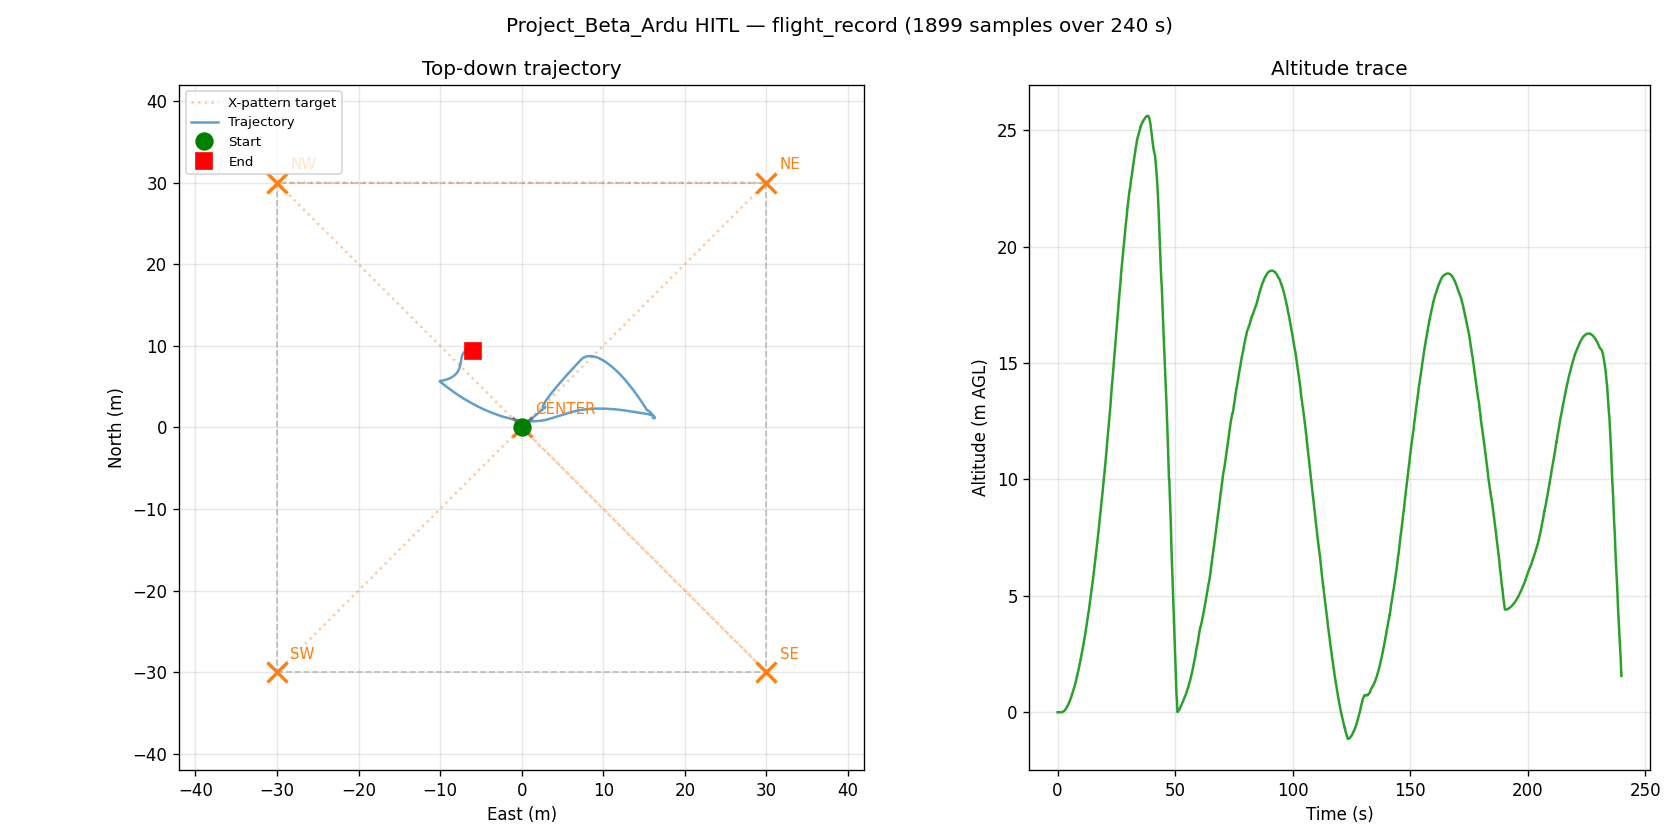

The file beside this chart, header and first rows:
t_s, n_m, e_m, alt_m, yaw_deg
0.002619, -0.001, -0.002, -0.248, 0.09
0.1043, -0.001, -0.002, -0.248, 0.09
0.2066, -0.001, -0.002, -0.248, 0.09
0.3095, -0.001, -0.002, -0.248, 0.09
0.4118, -0.001, -0.002, -0.248, 0.09
0.6148, -0.001, -0.002, -0.248, 0.09
0.7154, -0.001, -0.002, -0.248, 0.09
0.8162, -0.001, -0.002, -0.248, 0.09
0.9201, -0.001, -0.002, -0.248, 0.09
1.023, -0.001, -0.002, -0.248, 0.09
1.224, -0.001, -0.002, -0.248, 0.09
1.325, -0.001, -0.002, -0.248, 0.09
1.426, -0.001, -0.002, -0.248, 0.09
1.527, -0.001, -0.002, -0.248, 0.09
1.628, -0.001, -0.002, -0.248, 0.09
1.728, -0.001, -0.002, -0.248, 0.09
1.829, -0.001, -0.003, -0.246, 0.09
1.929, -0.0, -0.004, -0.242, 0.07
2.042, -0.0, -0.005, -0.237, 0.06
2.156, 0.0, -0.008, -0.232, 0.04
2.269, 0.0, -0.01, -0.225, 0.05
2.381, 0.001, -0.012, -0.218, 0.06
2.582, 0.001, -0.016, -0.206, 0.1
2.683, 0.001, -0.019, -0.196, 0.11
2.784, 0.001, -0.021, -0.187, 0.14
2.896, 0.001, -0.023, -0.176, 0.13
3.009, 0.002, -0.026, -0.165, 0.15
3.124, 0.002, -0.028, -0.152, 0.12
3.229, 0.002, -0.031, -0.139, 0.13
3.331, 0.002, -0.034, -0.126, 0.11
3.435, 0.002, -0.036, -0.111, 0.11
3.537, 0.003, -0.039, -0.096, 0.09
3.639, 0.003, -0.042, -0.08, 0.1
3.74, 0.003, -0.044, -0.063, 0.09
3.842, 0.003, -0.047, -0.046, 0.11
3.943, 0.003, -0.05, -0.028, 0.1
4.044, 0.003, -0.052, -0.009, 0.12
4.145, 0.003, -0.055, 0.011, 0.11
4.351, 0.004, -0.059, 0.042, 0.11
4.453, 0.004, -0.062, 0.064, 0.13
4.557, 0.004, -0.064, 0.087, 0.11
4.661, 0.004, -0.067, 0.11, 0.13
4.762, 0.004, -0.07, 0.134, 0.11
4.863, 0.004, -0.072, 0.159, 0.14
4.963, 0.004, -0.075, 0.184, 0.11
5.064, 0.004, -0.077, 0.21, 0.13
5.268, 0.004, -0.081, 0.251, 0.12
5.372, 0.004, -0.084, 0.279, 0.11
5.473, 0.004, -0.086, 0.308, 0.1
5.573, 0.004, -0.089, 0.337, 0.09
5.676, 0.004, -0.091, 0.368, 0.1
5.781, 0.005, -0.094, 0.398, 0.09
5.881, 0.004, -0.096, 0.43, 0.1
5.983, 0.005, -0.098, 0.463, 0.09
6.085, 0.005, -0.101, 0.496, 0.1
6.199, 0.005, -0.103, 0.53, 0.09
6.313, 0.005, -0.105, 0.564, 0.11
6.515, 0.004, -0.109, 0.617, 0.09
6.616, 0.005, -0.111, 0.654, 0.11
6.716, 0.004, -0.113, 0.691, 0.09
... 1,839 more rows
